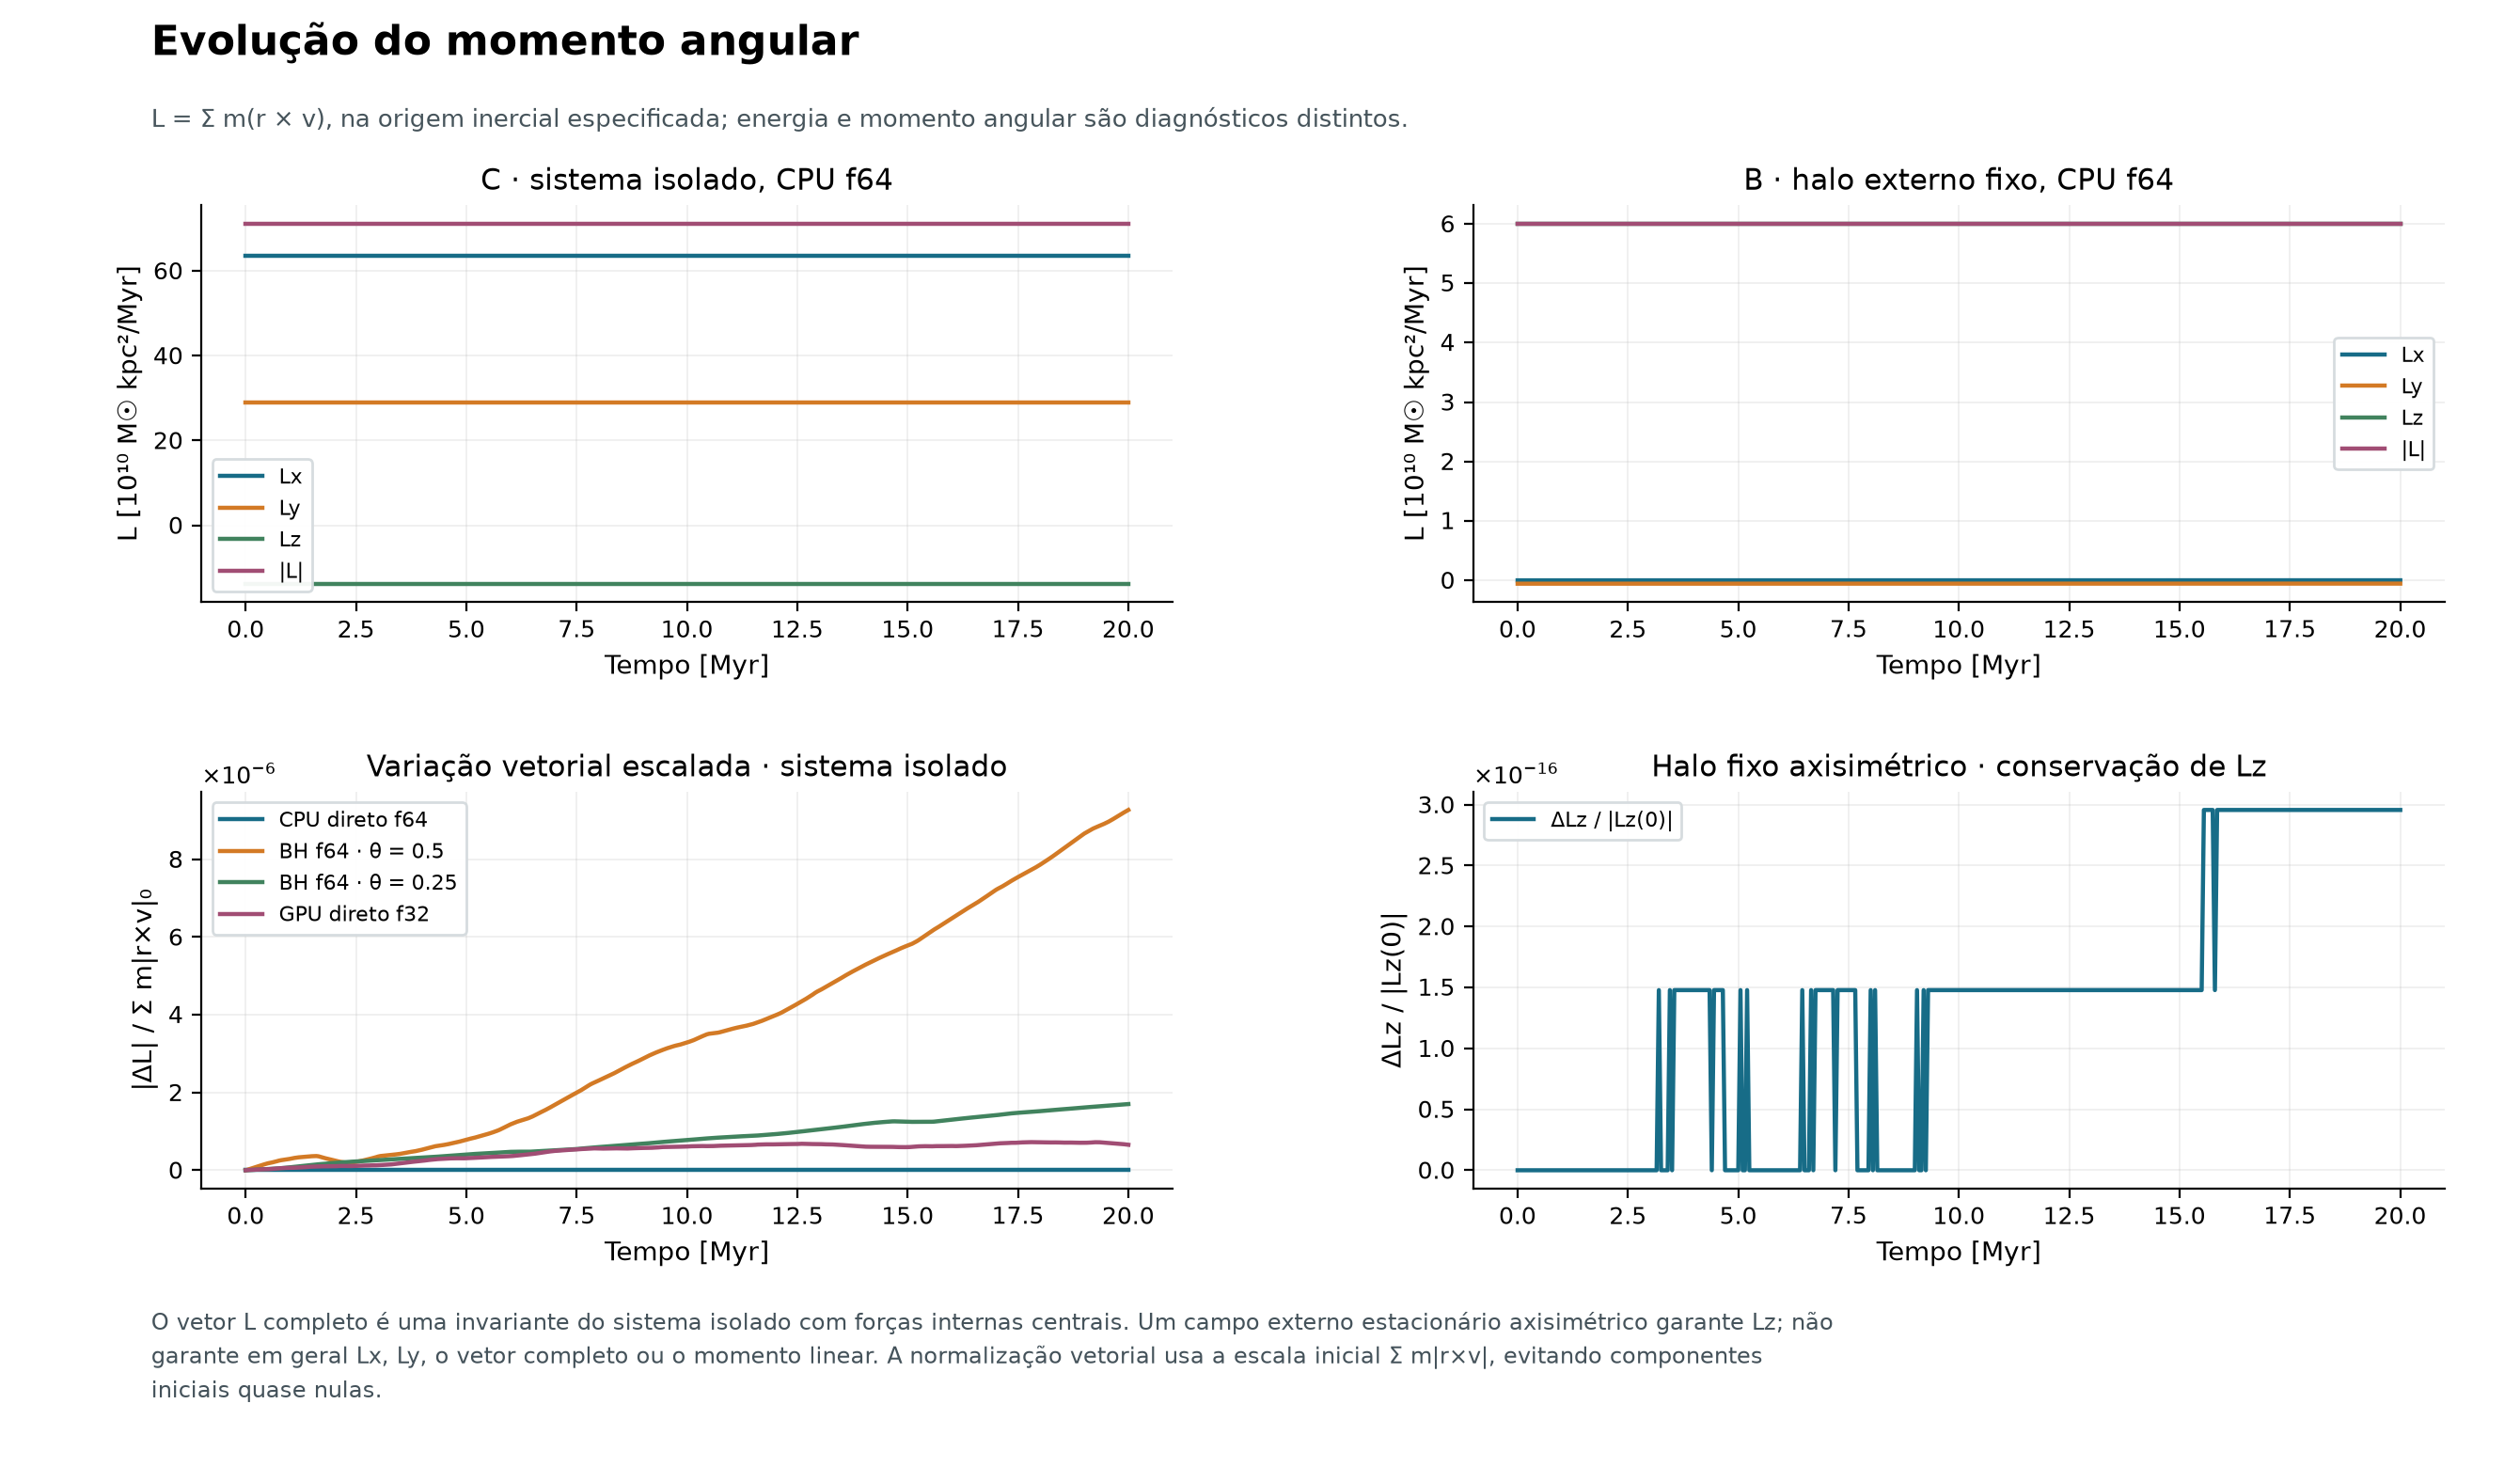

The data file committed next to this chart (first rows):
figure, panel, series, x, x_unit, y, y_unit, display
angular-momentum, C · sistema isolado, CPU f64, Lx, 0, Myr, 63.59, 1e10 Msun kpc^2/Myr, recorded samples
angular-momentum, C · sistema isolado, CPU f64, Lx, 0.05, Myr, 63.59, 1e10 Msun kpc^2/Myr, recorded samples
angular-momentum, C · sistema isolado, CPU f64, Lx, 0.1, Myr, 63.59, 1e10 Msun kpc^2/Myr, recorded samples
angular-momentum, C · sistema isolado, CPU f64, Lx, 0.15, Myr, 63.59, 1e10 Msun kpc^2/Myr, recorded samples
angular-momentum, C · sistema isolado, CPU f64, Lx, 0.2, Myr, 63.59, 1e10 Msun kpc^2/Myr, recorded samples
angular-momentum, C · sistema isolado, CPU f64, Lx, 0.25, Myr, 63.59, 1e10 Msun kpc^2/Myr, recorded samples
angular-momentum, C · sistema isolado, CPU f64, Lx, 0.3, Myr, 63.59, 1e10 Msun kpc^2/Myr, recorded samples
angular-momentum, C · sistema isolado, CPU f64, Lx, 0.35, Myr, 63.59, 1e10 Msun kpc^2/Myr, recorded samples
angular-momentum, C · sistema isolado, CPU f64, Lx, 0.4, Myr, 63.59, 1e10 Msun kpc^2/Myr, recorded samples
angular-momentum, C · sistema isolado, CPU f64, Lx, 0.45, Myr, 63.59, 1e10 Msun kpc^2/Myr, recorded samples
angular-momentum, C · sistema isolado, CPU f64, Lx, 0.5, Myr, 63.59, 1e10 Msun kpc^2/Myr, recorded samples
angular-momentum, C · sistema isolado, CPU f64, Lx, 0.55, Myr, 63.59, 1e10 Msun kpc^2/Myr, recorded samples
angular-momentum, C · sistema isolado, CPU f64, Lx, 0.6, Myr, 63.59, 1e10 Msun kpc^2/Myr, recorded samples
angular-momentum, C · sistema isolado, CPU f64, Lx, 0.65, Myr, 63.59, 1e10 Msun kpc^2/Myr, recorded samples
angular-momentum, C · sistema isolado, CPU f64, Lx, 0.7, Myr, 63.59, 1e10 Msun kpc^2/Myr, recorded samples
angular-momentum, C · sistema isolado, CPU f64, Lx, 0.75, Myr, 63.59, 1e10 Msun kpc^2/Myr, recorded samples
angular-momentum, C · sistema isolado, CPU f64, Lx, 0.8, Myr, 63.59, 1e10 Msun kpc^2/Myr, recorded samples
angular-momentum, C · sistema isolado, CPU f64, Lx, 0.85, Myr, 63.59, 1e10 Msun kpc^2/Myr, recorded samples
angular-momentum, C · sistema isolado, CPU f64, Lx, 0.9, Myr, 63.59, 1e10 Msun kpc^2/Myr, recorded samples
angular-momentum, C · sistema isolado, CPU f64, Lx, 0.95, Myr, 63.59, 1e10 Msun kpc^2/Myr, recorded samples
angular-momentum, C · sistema isolado, CPU f64, Lx, 1, Myr, 63.59, 1e10 Msun kpc^2/Myr, recorded samples
angular-momentum, C · sistema isolado, CPU f64, Lx, 1.05, Myr, 63.59, 1e10 Msun kpc^2/Myr, recorded samples
angular-momentum, C · sistema isolado, CPU f64, Lx, 1.1, Myr, 63.59, 1e10 Msun kpc^2/Myr, recorded samples
angular-momentum, C · sistema isolado, CPU f64, Lx, 1.15, Myr, 63.59, 1e10 Msun kpc^2/Myr, recorded samples
angular-momentum, C · sistema isolado, CPU f64, Lx, 1.2, Myr, 63.59, 1e10 Msun kpc^2/Myr, recorded samples
angular-momentum, C · sistema isolado, CPU f64, Lx, 1.25, Myr, 63.59, 1e10 Msun kpc^2/Myr, recorded samples
angular-momentum, C · sistema isolado, CPU f64, Lx, 1.3, Myr, 63.59, 1e10 Msun kpc^2/Myr, recorded samples
angular-momentum, C · sistema isolado, CPU f64, Lx, 1.35, Myr, 63.59, 1e10 Msun kpc^2/Myr, recorded samples
angular-momentum, C · sistema isolado, CPU f64, Lx, 1.4, Myr, 63.59, 1e10 Msun kpc^2/Myr, recorded samples
angular-momentum, C · sistema isolado, CPU f64, Lx, 1.45, Myr, 63.59, 1e10 Msun kpc^2/Myr, recorded samples
angular-momentum, C · sistema isolado, CPU f64, Lx, 1.5, Myr, 63.59, 1e10 Msun kpc^2/Myr, recorded samples
angular-momentum, C · sistema isolado, CPU f64, Lx, 1.55, Myr, 63.59, 1e10 Msun kpc^2/Myr, recorded samples
angular-momentum, C · sistema isolado, CPU f64, Lx, 1.6, Myr, 63.59, 1e10 Msun kpc^2/Myr, recorded samples
angular-momentum, C · sistema isolado, CPU f64, Lx, 1.65, Myr, 63.59, 1e10 Msun kpc^2/Myr, recorded samples
angular-momentum, C · sistema isolado, CPU f64, Lx, 1.7, Myr, 63.59, 1e10 Msun kpc^2/Myr, recorded samples
angular-momentum, C · sistema isolado, CPU f64, Lx, 1.75, Myr, 63.59, 1e10 Msun kpc^2/Myr, recorded samples
angular-momentum, C · sistema isolado, CPU f64, Lx, 1.8, Myr, 63.59, 1e10 Msun kpc^2/Myr, recorded samples
angular-momentum, C · sistema isolado, CPU f64, Lx, 1.85, Myr, 63.59, 1e10 Msun kpc^2/Myr, recorded samples
angular-momentum, C · sistema isolado, CPU f64, Lx, 1.9, Myr, 63.59, 1e10 Msun kpc^2/Myr, recorded samples
angular-momentum, C · sistema isolado, CPU f64, Lx, 1.95, Myr, 63.59, 1e10 Msun kpc^2/Myr, recorded samples
angular-momentum, C · sistema isolado, CPU f64, Lx, 2, Myr, 63.59, 1e10 Msun kpc^2/Myr, recorded samples
angular-momentum, C · sistema isolado, CPU f64, Lx, 2.05, Myr, 63.59, 1e10 Msun kpc^2/Myr, recorded samples
angular-momentum, C · sistema isolado, CPU f64, Lx, 2.1, Myr, 63.59, 1e10 Msun kpc^2/Myr, recorded samples
angular-momentum, C · sistema isolado, CPU f64, Lx, 2.15, Myr, 63.59, 1e10 Msun kpc^2/Myr, recorded samples
angular-momentum, C · sistema isolado, CPU f64, Lx, 2.2, Myr, 63.59, 1e10 Msun kpc^2/Myr, recorded samples
angular-momentum, C · sistema isolado, CPU f64, Lx, 2.25, Myr, 63.59, 1e10 Msun kpc^2/Myr, recorded samples
angular-momentum, C · sistema isolado, CPU f64, Lx, 2.3, Myr, 63.59, 1e10 Msun kpc^2/Myr, recorded samples
angular-momentum, C · sistema isolado, CPU f64, Lx, 2.35, Myr, 63.59, 1e10 Msun kpc^2/Myr, recorded samples
angular-momentum, C · sistema isolado, CPU f64, Lx, 2.4, Myr, 63.59, 1e10 Msun kpc^2/Myr, recorded samples
angular-momentum, C · sistema isolado, CPU f64, Lx, 2.45, Myr, 63.59, 1e10 Msun kpc^2/Myr, recorded samples
angular-momentum, C · sistema isolado, CPU f64, Lx, 2.5, Myr, 63.59, 1e10 Msun kpc^2/Myr, recorded samples
angular-momentum, C · sistema isolado, CPU f64, Lx, 2.55, Myr, 63.59, 1e10 Msun kpc^2/Myr, recorded samples
angular-momentum, C · sistema isolado, CPU f64, Lx, 2.6, Myr, 63.59, 1e10 Msun kpc^2/Myr, recorded samples
angular-momentum, C · sistema isolado, CPU f64, Lx, 2.65, Myr, 63.59, 1e10 Msun kpc^2/Myr, recorded samples
angular-momentum, C · sistema isolado, CPU f64, Lx, 2.7, Myr, 63.59, 1e10 Msun kpc^2/Myr, recorded samples
angular-momentum, C · sistema isolado, CPU f64, Lx, 2.75, Myr, 63.59, 1e10 Msun kpc^2/Myr, recorded samples
angular-momentum, C · sistema isolado, CPU f64, Lx, 2.8, Myr, 63.59, 1e10 Msun kpc^2/Myr, recorded samples
angular-momentum, C · sistema isolado, CPU f64, Lx, 2.85, Myr, 63.59, 1e10 Msun kpc^2/Myr, recorded samples
angular-momentum, C · sistema isolado, CPU f64, Lx, 2.9, Myr, 63.59, 1e10 Msun kpc^2/Myr, recorded samples
angular-momentum, C · sistema isolado, CPU f64, Lx, 2.95, Myr, 63.59, 1e10 Msun kpc^2/Myr, recorded samples
... 5,153 more rows
